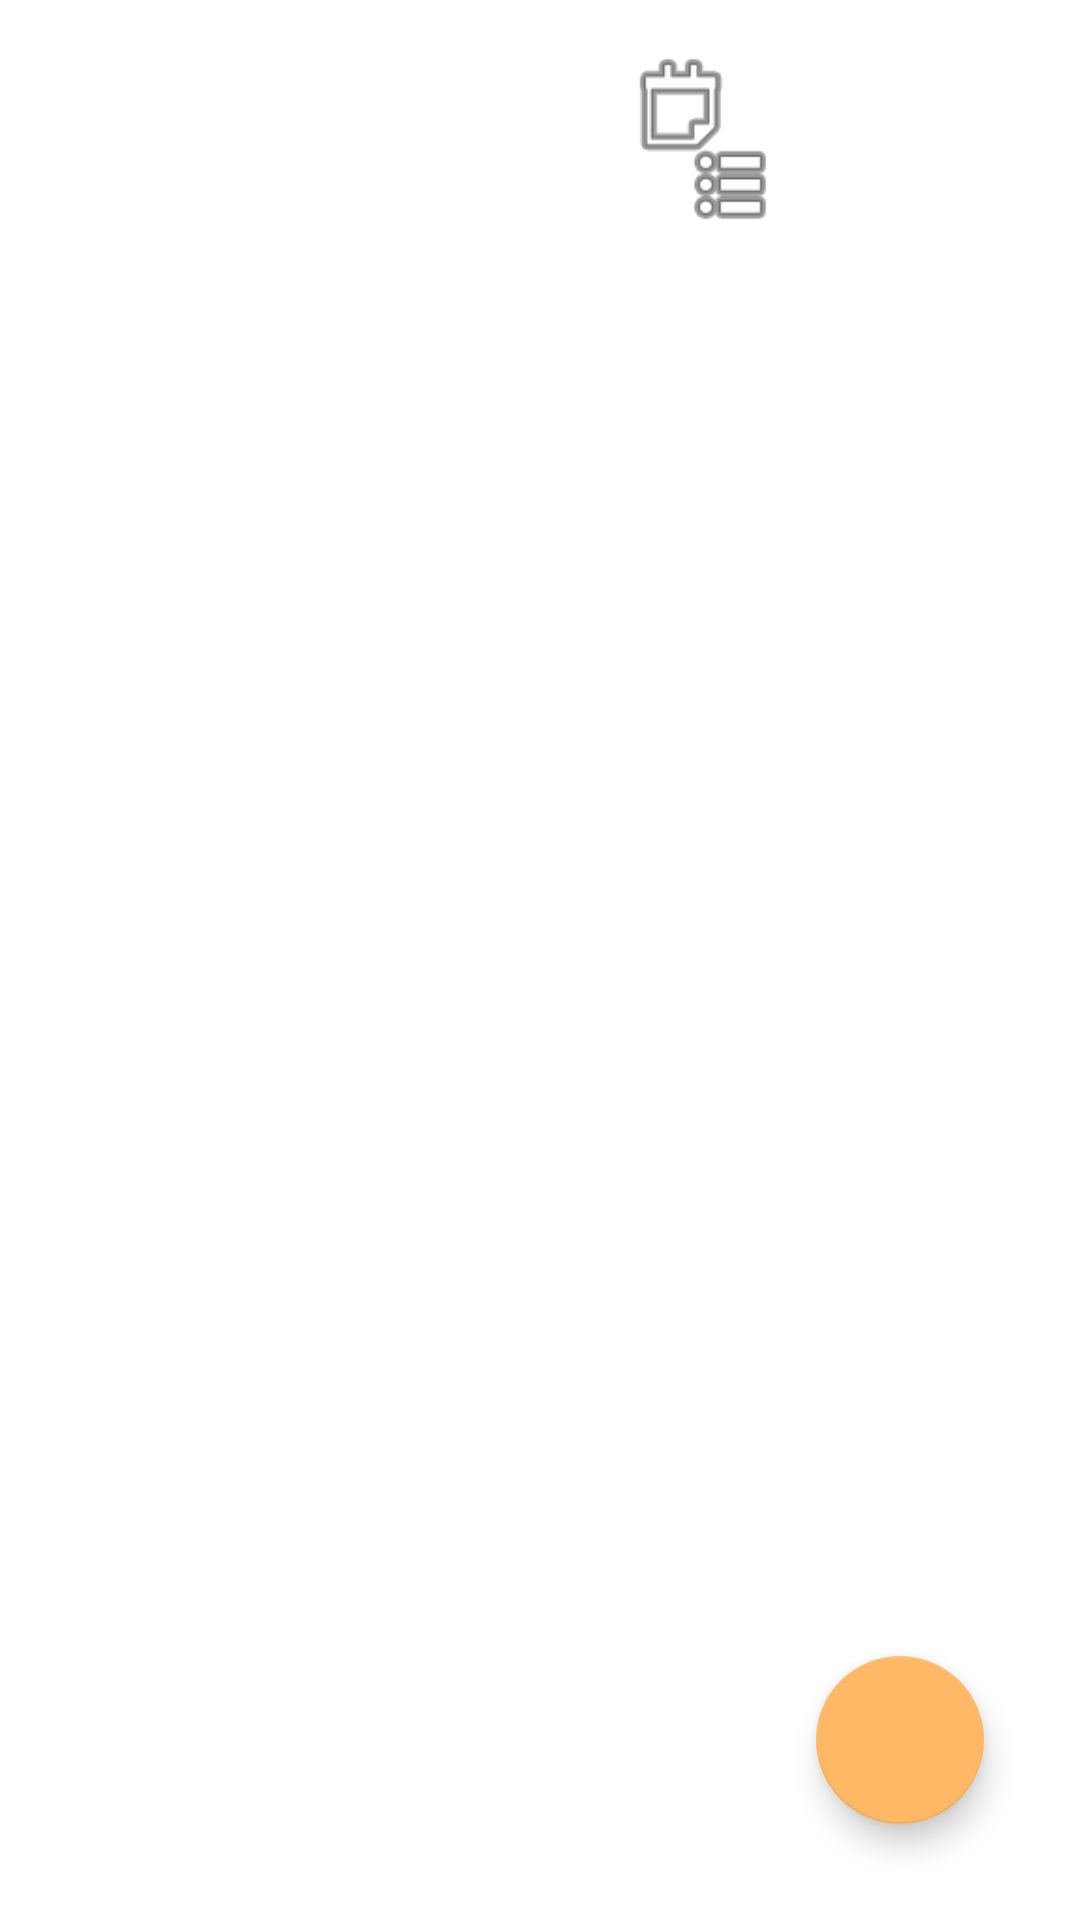

Reconstruct the res/layout file that produces this screen, plus the resources it refers to.
<!-- AndroidManifest.xml: application theme Theme.FinalProject -->
<!-- res/layout/activity_record_checklist.xml -->
<?xml version="1.0" encoding="utf-8"?>
<androidx.constraintlayout.widget.ConstraintLayout xmlns:android="http://schemas.android.com/apk/res/android"
    xmlns:app="http://schemas.android.com/apk/res-auto"
    xmlns:tools="http://schemas.android.com/tools"
    android:layout_width="match_parent"
    android:layout_height="match_parent"
    tools:context=".record_checklist">

    <TextView
        android:id="@+id/textView_checklist_date"
        android:layout_width="wrap_content"
        android:layout_height="wrap_content"
        android:layout_marginTop="24dp"
        android:textSize="34sp"
        app:layout_constraintEnd_toEndOf="parent"
        app:layout_constraintStart_toStartOf="parent"
        app:layout_constraintTop_toTopOf="parent" />

    <ImageView
        android:id="@+id/checklist_calender"
        android:layout_width="60dp"
        android:layout_height="60dp"
        android:layout_marginStart="24dp"
        android:contentDescription="@string/calender"
        app:layout_constraintBottom_toBottomOf="@+id/textView_checklist_date"
        app:layout_constraintStart_toEndOf="@+id/textView_checklist_date"
        app:layout_constraintTop_toTopOf="@+id/textView_checklist_date"
        app:srcCompat="@android:drawable/ic_menu_agenda"
        tools:ignore="ImageContrastCheck" />

    <com.google.android.material.floatingactionbutton.FloatingActionButton
        android:id="@+id/FAB_checklist"
        android:layout_width="wrap_content"
        android:layout_height="wrap_content"
        android:layout_marginEnd="32dp"
        android:layout_marginBottom="32dp"
        android:clickable="true"
        android:contentDescription="@string/add_checklist"
        android:focusable="true"
        app:layout_constraintBottom_toBottomOf="parent"
        app:layout_constraintEnd_toEndOf="parent"
        app:srcCompat="@drawable/baseline_add_white_24"
        tools:ignore="ImageContrastCheck" />

    <androidx.recyclerview.widget.RecyclerView
        android:id="@+id/recycleView_checklist"
        android:layout_width="409dp"
        android:layout_height="512dp"
        android:layout_marginTop="48dp"
        app:layout_constraintEnd_toEndOf="parent"
        app:layout_constraintStart_toStartOf="parent"
        app:layout_constraintTop_toBottomOf="@+id/textView_checklist_date" />
</androidx.constraintlayout.widget.ConstraintLayout>
<!-- resources referenced by this layout -->
<resources>
  <string name="add_checklist">添加待辦事項</string>
  <string name="calender">Calender</string>
  <style name="Theme.FinalProject" parent="Theme.MaterialComponents.DayNight.DarkActionBar">
          
          <item name="colorPrimary">@color/green_700</item>
          <item name="colorPrimaryVariant">@color/green_500</item>
          <item name="colorOnPrimary">@color/white</item>
          
          <item name="colorSecondary">@color/orange_700</item>
          <item name="colorSecondaryVariant">@color/orange_200</item>
          <item name="colorOnSecondary">@color/white</item>
          
          <item name="android:statusBarColor" tools:targetApi="l">?attr/colorPrimaryVariant</item>
          
      </style>
  <color name="green_700">#4FAFAA</color>
  <color name="green_500">#7CCBC7</color>
  <color name="white">#FFFFFFFF</color>
  <color name="orange_700">#FFB865</color>
  <color name="orange_200">#FFC786</color>
</resources>
